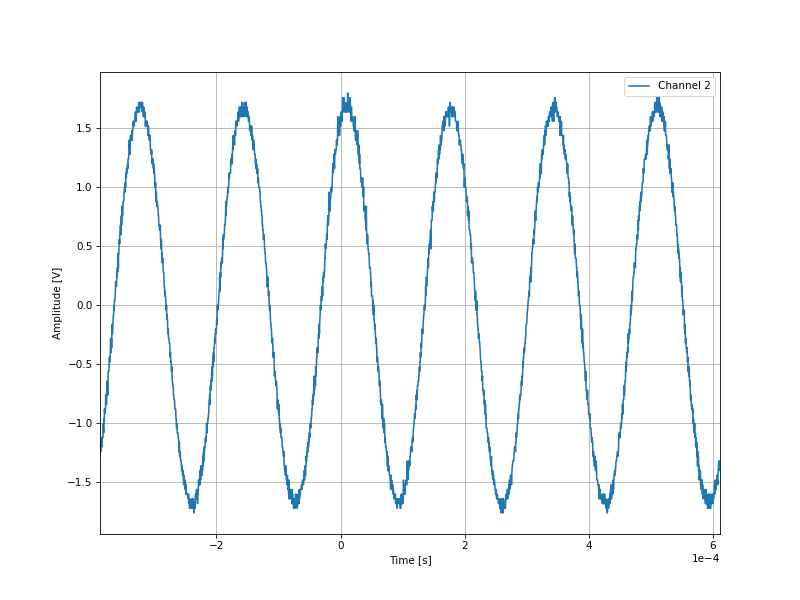

The data file committed next to this chart (first rows):
-0.0003876, -1.28
-0.0003872, -1.16
-0.0003868, -1.24
-0.0003864, -1.24
-0.000386, -1.2
-0.0003856, -1.2
-0.0003852, -1.12
-0.0003848, -1.2
-0.0003844, -1.12
-0.000384, -1.12
-0.0003836, -1.12
-0.0003832, -1.12
-0.0003828, -1.12
-0.0003824, -1.0
-0.000382, -1.04
-0.0003816, -1.08
-0.0003812, -0.96
-0.0003808, -1.0
-0.0003804, -0.88
-0.00038, -0.92
-0.0003796, -0.88
-0.0003792, -0.88
-0.0003788, -0.88
-0.0003784, -0.76
-0.000378, -0.84
-0.0003776, -0.76
-0.0003772, -0.84
-0.0003768, -0.76
-0.0003764, -0.72
-0.000376, -0.64
-0.0003756, -0.68
-0.0003752, -0.76
-0.0003748, -0.68
-0.0003744, -0.56
-0.000374, -0.56
-0.0003736, -0.56
-0.0003732, -0.56
-0.0003728, -0.48
-0.0003724, -0.44
-0.000372, -0.48
-0.0003716, -0.48
-0.0003712, -0.44
-0.0003708, -0.36
-0.0003704, -0.28
-0.00037, -0.4
-0.0003696, -0.32
-0.0003692, -0.28
-0.0003688, -0.36
-0.0003684, -0.2
-0.000368, -0.16
-0.0003676, -0.24
-0.0003672, -0.2
-0.0003668, -0.16
-0.0003664, -0.12
-0.000366, -0.08
-0.0003656, -0.08
-0.0003652, 0.0
-0.0003648, -0.04
-0.0003644, 0.04
-0.000364, 0.04
-0.0003636, 0.04
... 2,438 more rows
